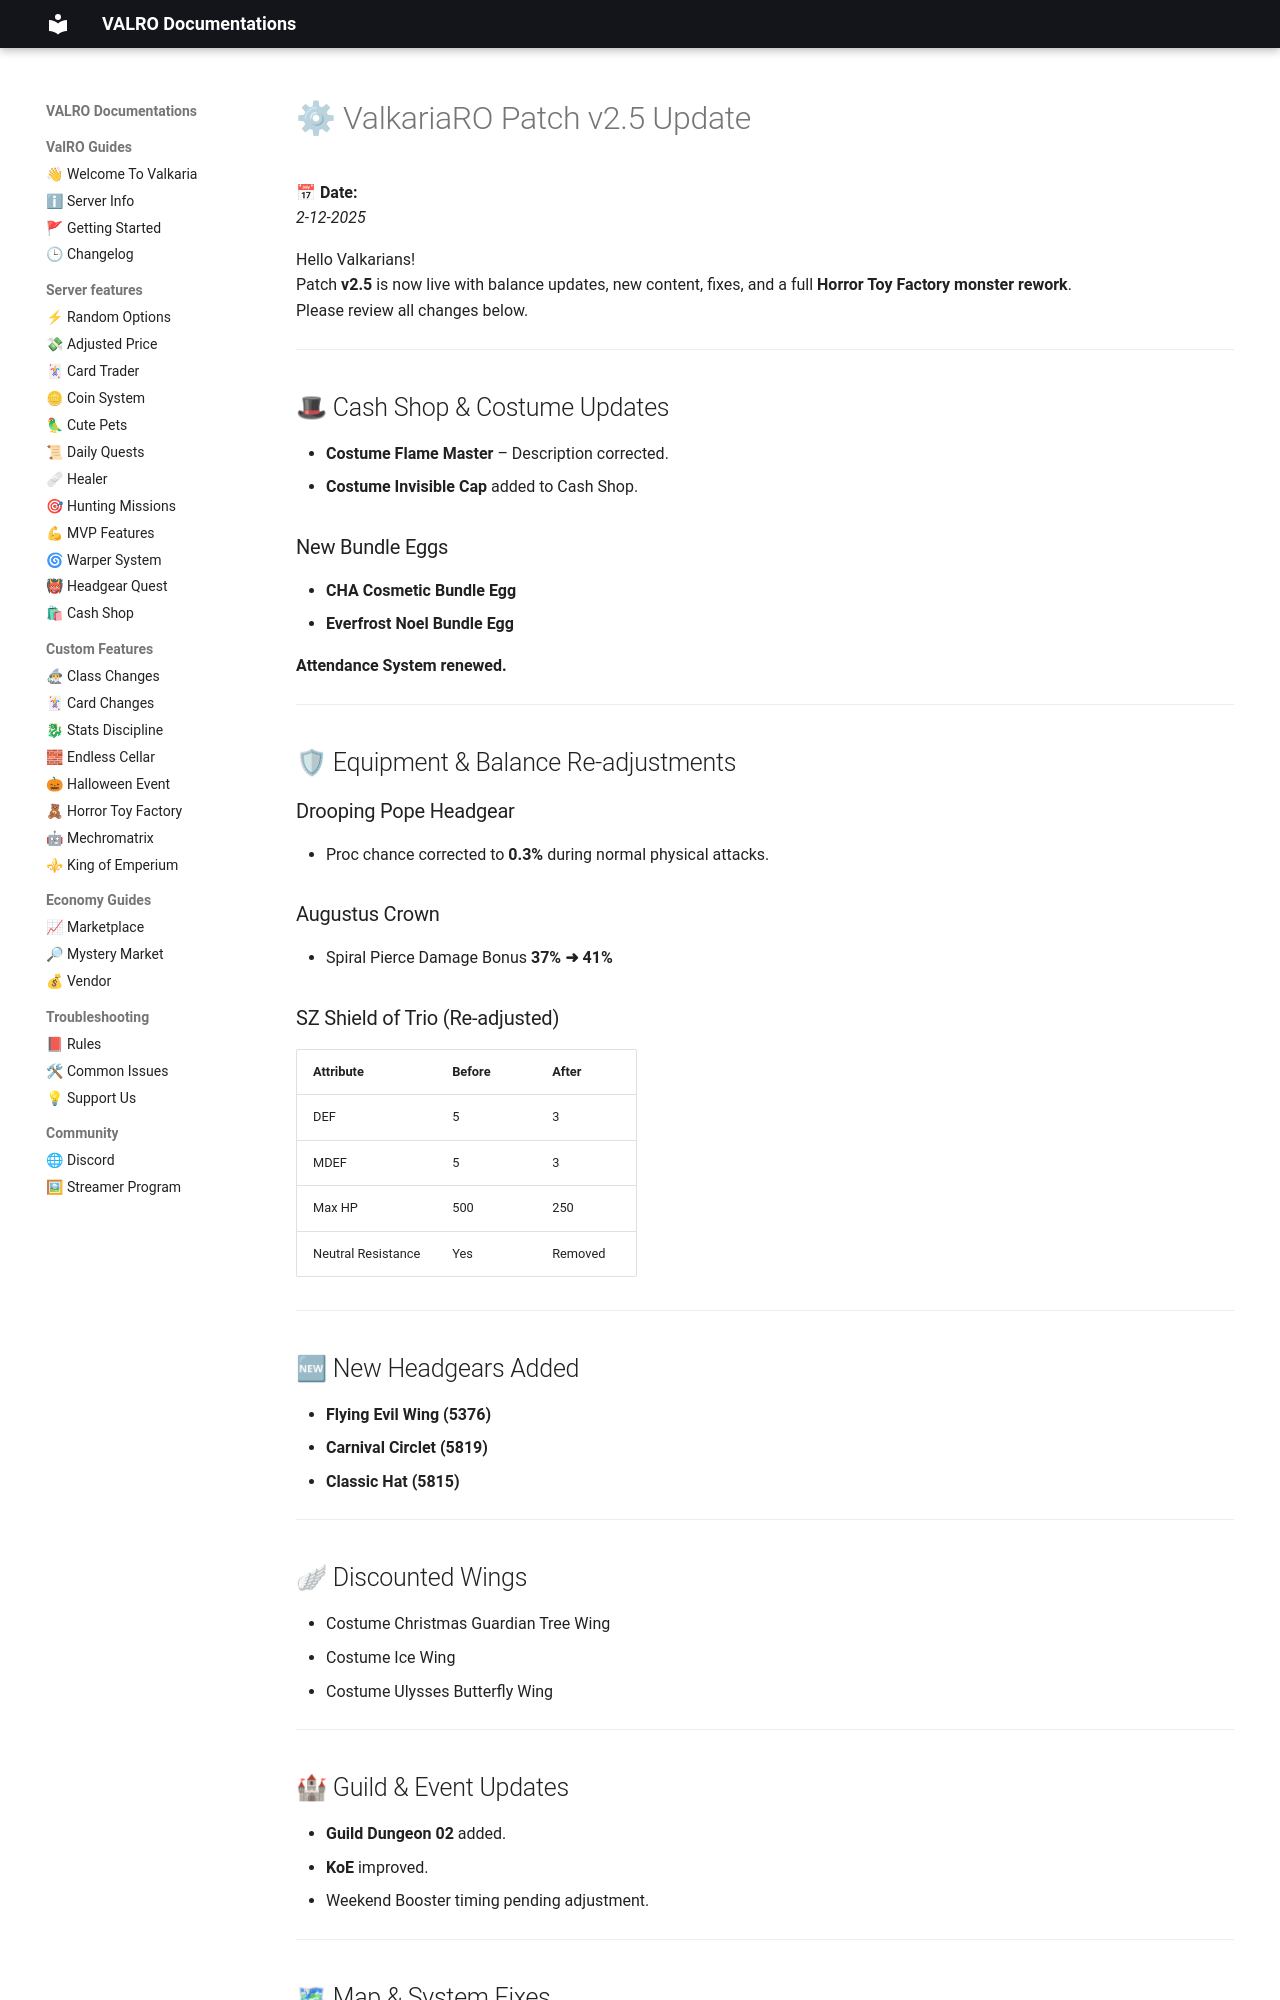

repository: PgeePow/RO-WEB · page: changelog/dec-change-log/index.html · generator: mkdocs

# ⚙ ValkariaRO Patch v2.5 Update

**📅 Date:**  
*2-12-2025*

Hello Valkarians!  
Patch **v2.5** is now live with balance updates, new content, fixes, and a full **Horror Toy Factory monster rework**.  
Please review all changes below.

---

## 🎩 Cash Shop & Costume Updates

- **Costume Flame Master** – Description corrected.  
- **Costume Invisible Cap** added to Cash Shop.

### New Bundle Eggs
- **CHA Cosmetic Bundle Egg**  
- **Everfrost Noel Bundle Egg**

**Attendance System renewed.**

---

## 🛡 Equipment & Balance Re-adjustments

### Drooping Pope Headgear
- Proc chance corrected to **0.3%** during normal physical attacks.

### Augustus Crown
- Spiral Pierce Damage Bonus **37% ➜ 41%**

### SZ Shield of Trio (Re-adjusted)
| Attribute | Before | After |
|----------|--------|-------|
| DEF | 5 | 3 |
| MDEF | 5 | 3 |
| Max HP | 500 | 250 |
| Neutral Resistance | Yes | Removed |

---

## 🆕 New Headgears Added

- **Flying Evil Wing (5376)**  
- **Carnival Circlet (5819)**  
- **Classic Hat (5815)**  

---
